Image classification data set "datasets_post" (Ultraleow/Covid19-chest-classification-using-DL-image-processing on GitHub). Class labels (2): COVID-19 negative, COVID-19 positive.

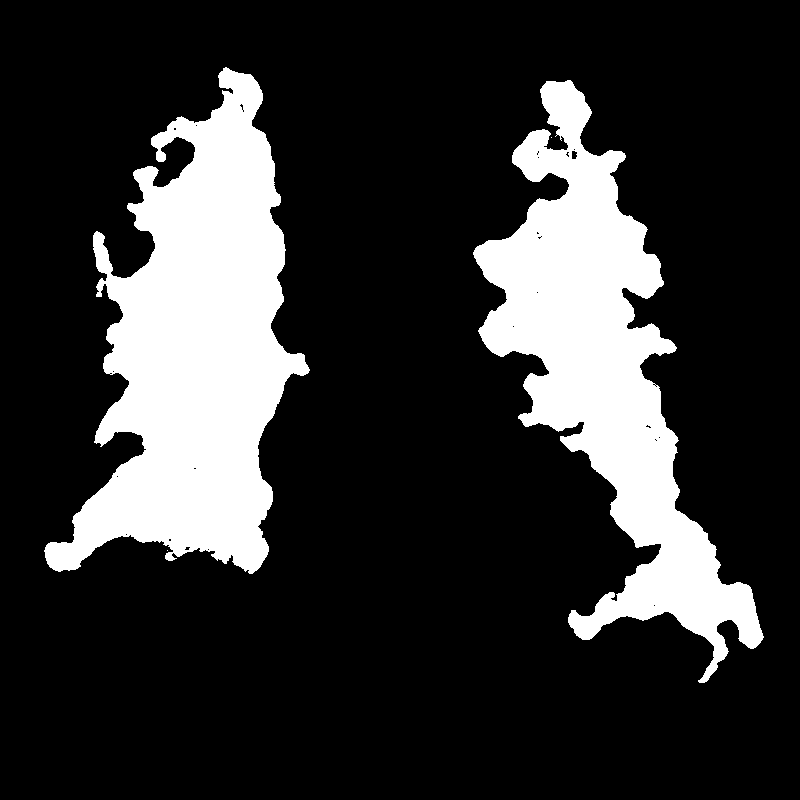
Label: COVID-19 positive

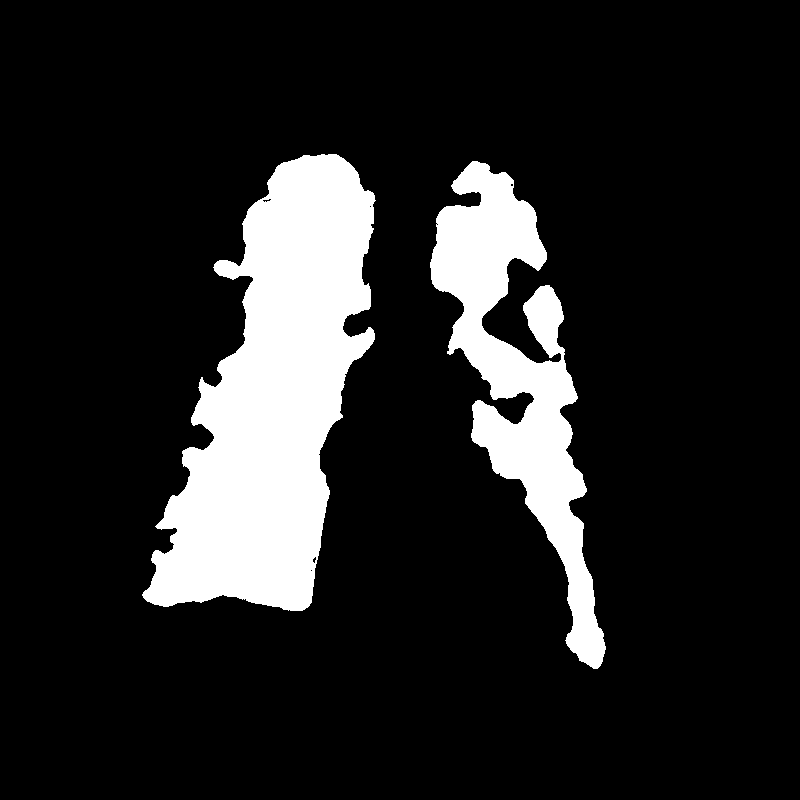
Label: COVID-19 negative

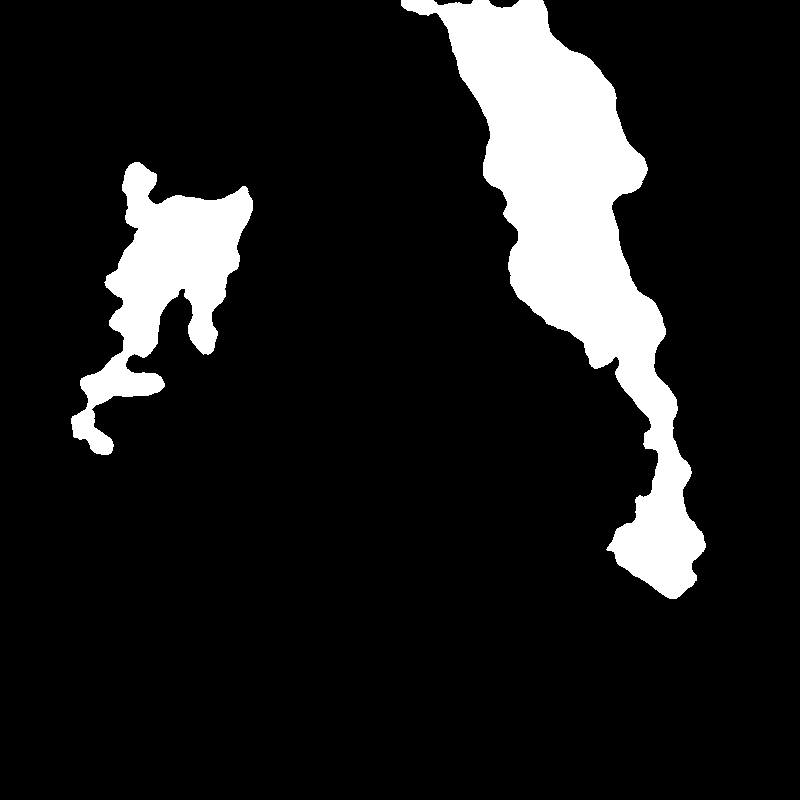
Label: COVID-19 positive

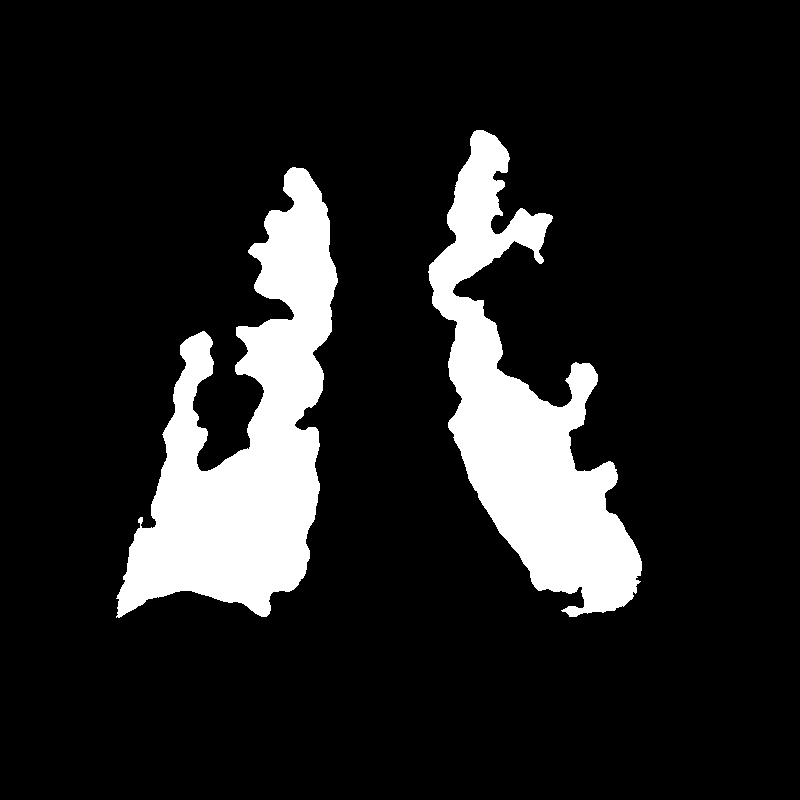
Label: COVID-19 negative

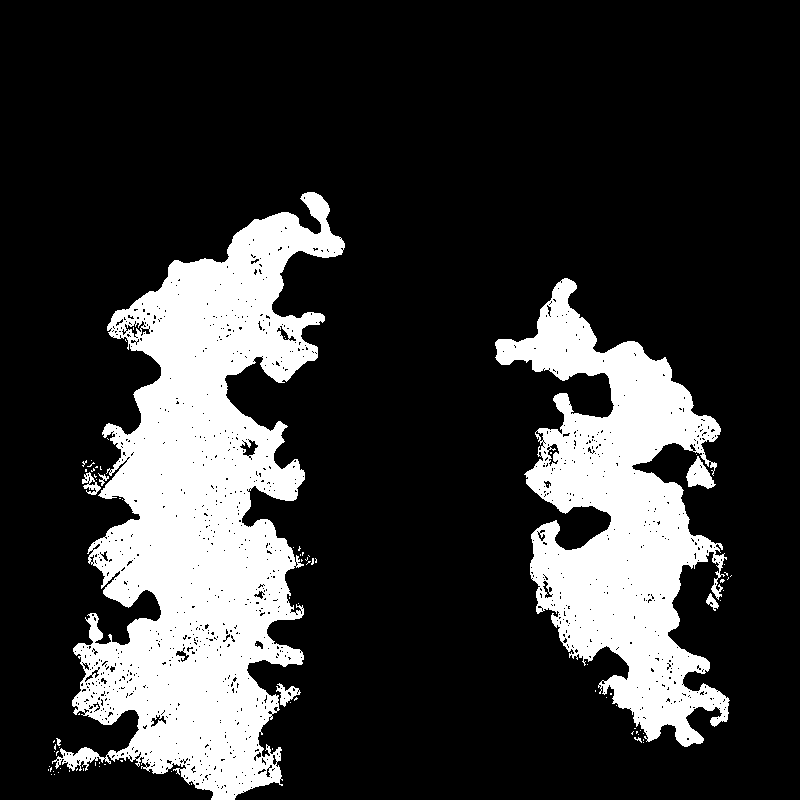
Label: COVID-19 positive

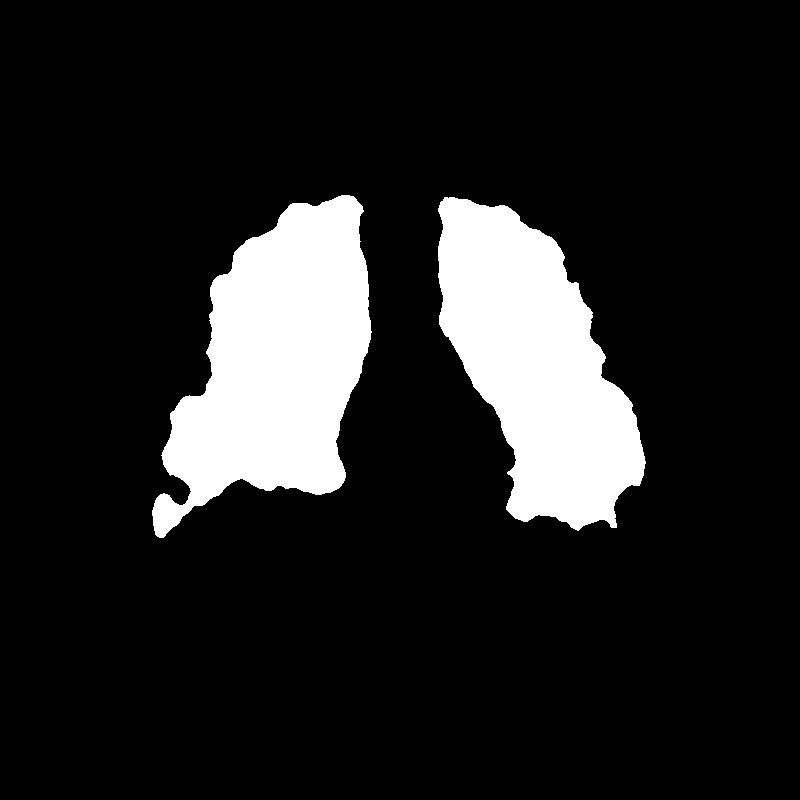
Label: COVID-19 negative
